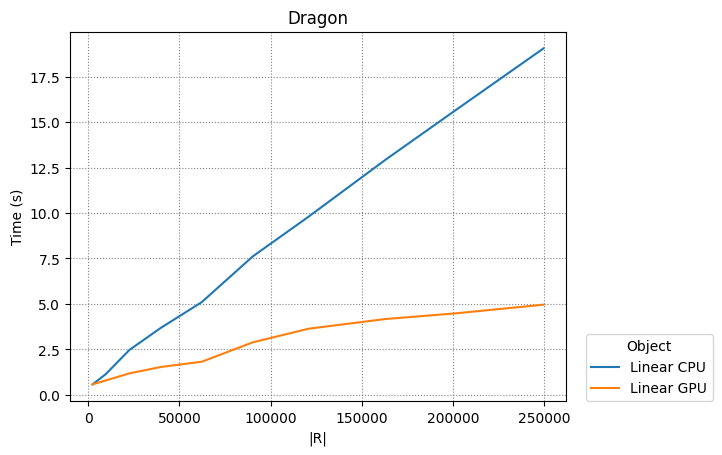

Values plotted in this chart, from the file beside it:
Linear CPU, Linear GPU
2
2450, 9702, 22650, 39800, 62250, 90300, 120756, 162812, 201152, 249500
2450, 9702, 22650, 39800, 62250, 90300, 120756, 162812, 201152, 249500
0.5704, 1.14, 2.469, 3.679, 5.096, 7.619, 9.795, 12.92, 15.64, 19.05
0.573, 0.7905, 1.18, 1.529, 1.818, 2.888, 3.634, 4.167, 4.479, 4.957
